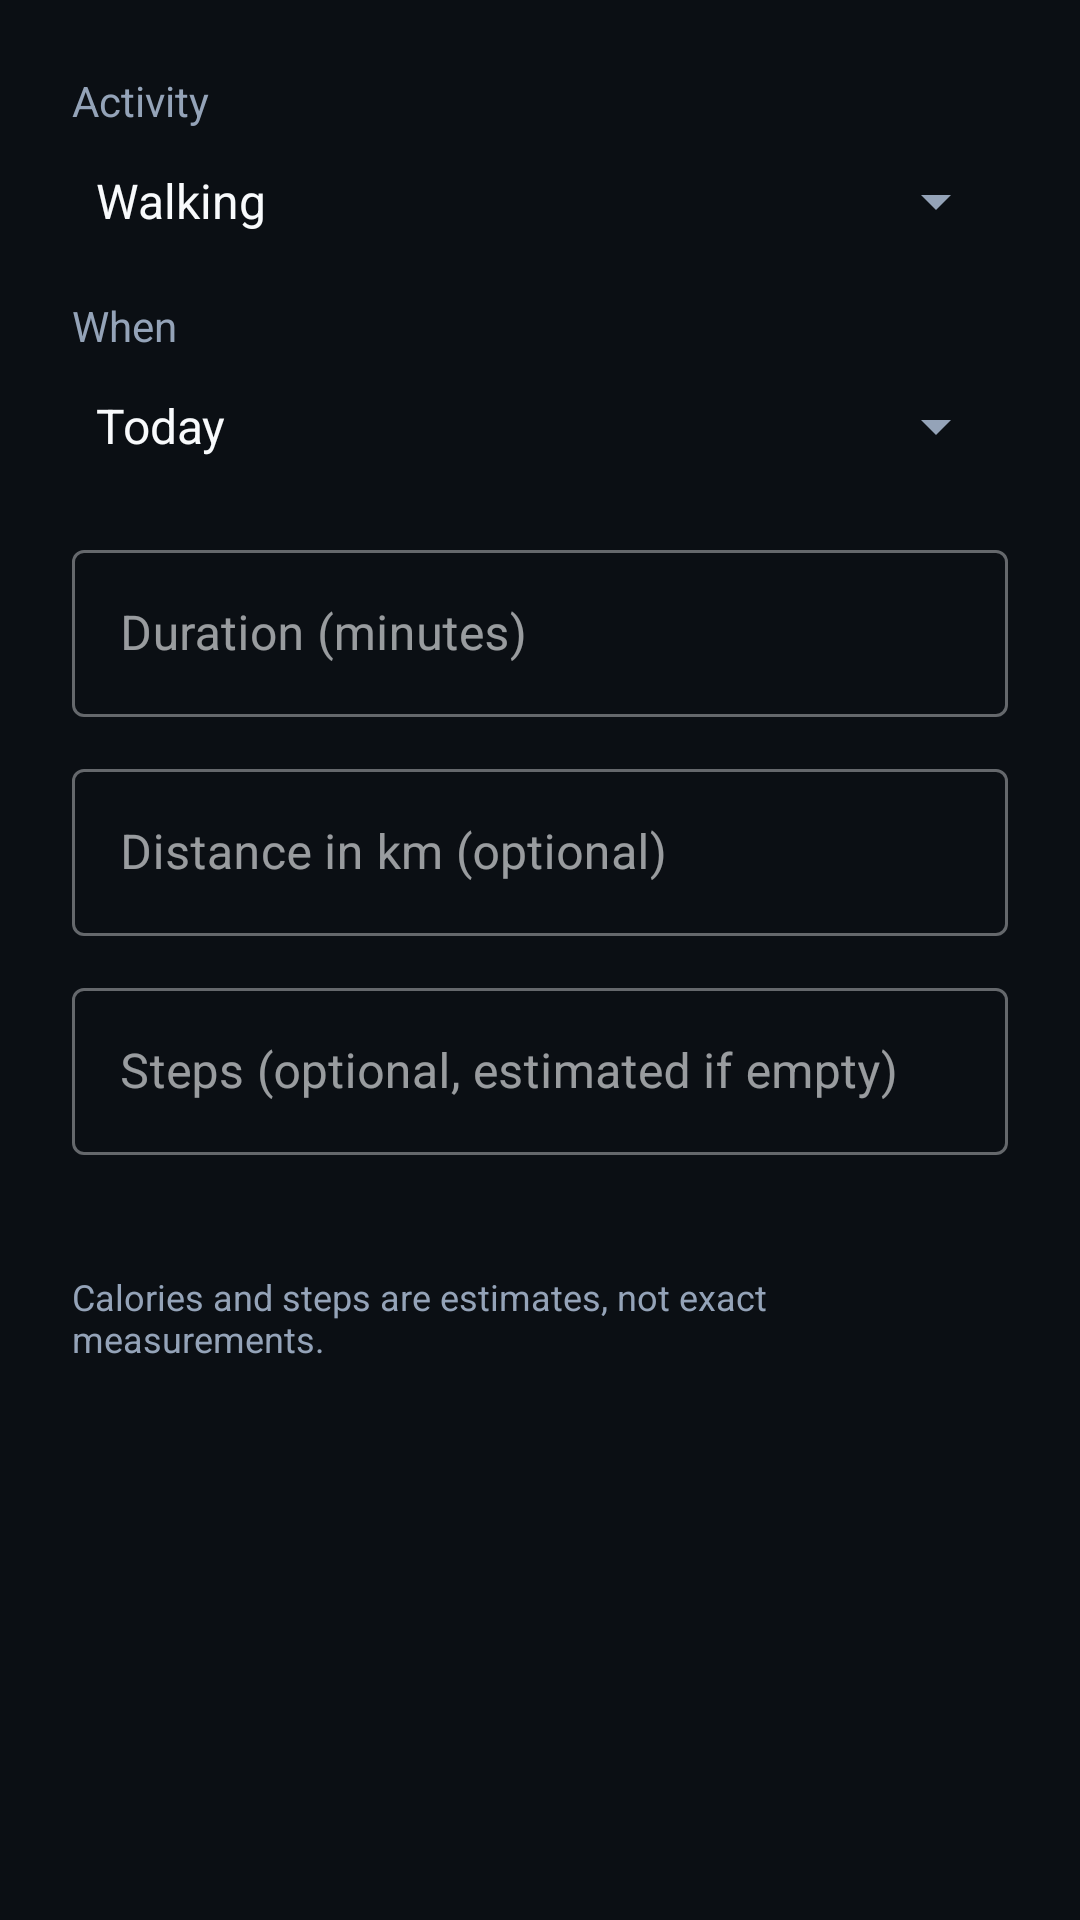

Produce the Android XML layout that renders to this screen, including the resource entries it uses.
<!-- AndroidManifest.xml: application theme Theme.FitTrackerPro -->
<!-- res/layout/dialog_activity_entry.xml -->
<?xml version="1.0" encoding="utf-8"?>
<ScrollView xmlns:android="http://schemas.android.com/apk/res/android"
    android:layout_width="match_parent"
    android:layout_height="wrap_content">

    <LinearLayout
        android:layout_width="match_parent"
        android:layout_height="wrap_content"
        android:orientation="vertical"
        android:padding="24dp">

        <TextView
            android:id="@+id/tvIntro"
            android:layout_width="match_parent"
            android:layout_height="wrap_content"
            android:textColor="@color/accent"
            android:textSize="18sp"
            android:textStyle="bold"
            android:visibility="gone" />

        
        <LinearLayout
            android:id="@+id/groupManual"
            android:layout_width="match_parent"
            android:layout_height="wrap_content"
            android:orientation="vertical">

            <TextView
                android:layout_width="wrap_content"
                android:layout_height="wrap_content"
                android:text="Activity"
                android:textColor="@color/text_secondary" />

            <Spinner
                android:id="@+id/spType"
                android:layout_width="match_parent"
                android:layout_height="48dp"
                android:entries="@array/activity_types" />

            <TextView
                android:layout_width="wrap_content"
                android:layout_height="wrap_content"
                android:layout_marginTop="8dp"
                android:text="When"
                android:textColor="@color/text_secondary" />

            <Spinner
                android:id="@+id/spWhen"
                android:layout_width="match_parent"
                android:layout_height="48dp"
                android:entries="@array/when_options" />

            <com.google.android.material.textfield.TextInputLayout
                android:id="@+id/tilDuration"
                style="@style/Widget.MaterialComponents.TextInputLayout.OutlinedBox"
                android:layout_width="match_parent"
                android:layout_height="wrap_content"
                android:layout_marginTop="12dp"
                android:hint="Duration (minutes)">

                <com.google.android.material.textfield.TextInputEditText
                    android:id="@+id/etDuration"
                    android:layout_width="match_parent"
                    android:layout_height="wrap_content"
                    android:inputType="number" />
            </com.google.android.material.textfield.TextInputLayout>
        </LinearLayout>

        <com.google.android.material.textfield.TextInputLayout
            android:id="@+id/tilDistance"
            style="@style/Widget.MaterialComponents.TextInputLayout.OutlinedBox"
            android:layout_width="match_parent"
            android:layout_height="wrap_content"
            android:layout_marginTop="12dp"
            android:hint="Distance in km (optional)">

            <com.google.android.material.textfield.TextInputEditText
                android:id="@+id/etDistance"
                android:layout_width="match_parent"
                android:layout_height="wrap_content"
                android:inputType="numberDecimal" />
        </com.google.android.material.textfield.TextInputLayout>

        <com.google.android.material.textfield.TextInputLayout
            android:id="@+id/tilSteps"
            style="@style/Widget.MaterialComponents.TextInputLayout.OutlinedBox"
            android:layout_width="match_parent"
            android:layout_height="wrap_content"
            android:layout_marginTop="12dp"
            android:hint="Steps (optional, estimated if empty)">

            <com.google.android.material.textfield.TextInputEditText
                android:id="@+id/etSteps"
                android:layout_width="match_parent"
                android:layout_height="wrap_content"
                android:inputType="number" />
        </com.google.android.material.textfield.TextInputLayout>

        <TextView
            android:id="@+id/tvPreview"
            android:layout_width="wrap_content"
            android:layout_height="wrap_content"
            android:layout_marginTop="12dp"
            android:textColor="@color/accent"
            android:textStyle="bold" />

        <TextView
            android:layout_width="wrap_content"
            android:layout_height="wrap_content"
            android:layout_marginTop="8dp"
            android:text="Calories and steps are estimates, not exact measurements."
            android:textColor="@color/text_secondary"
            android:textSize="12sp" />
    </LinearLayout>
</ScrollView>
<!-- resources referenced by this layout -->
<resources>
  <string-array name="activity_types">
          <item>Walking</item>
          <item>Running</item>
          <item>Cycling</item>
          <item>Swimming</item>
          <item>General workout</item>
      </string-array>
  <string-array name="when_options">
          <item>Today</item>
          <item>Yesterday</item>
          <item>2 days ago</item>
      </string-array>
  <color name="accent">#2DD4BF</color>
  <color name="text_secondary">#94A3B8</color>
  <style name="Theme.FitTrackerPro" parent="Theme.MaterialComponents.NoActionBar">
          <item name="colorPrimary">@color/accent</item>
          <item name="colorPrimaryVariant">@color/accent_dark</item>
          <item name="colorOnPrimary">@color/background</item>
          <item name="colorSecondary">@color/accent_cyan</item>
          <item name="colorOnSecondary">@color/background</item>
          <item name="colorSurface">@color/card</item>
          <item name="colorOnSurface">@color/text_primary</item>
          <item name="colorOnBackground">@color/text_primary</item>
          <item name="colorError">@color/error</item>
          <item name="android:colorBackground">@color/background</item>
          <item name="android:windowBackground">@color/background</item>
          <item name="android:textColorPrimary">@color/text_primary</item>
          <item name="android:textColorSecondary">@color/text_secondary</item>
          <item name="android:statusBarColor">@color/background</item>
          <item name="android:navigationBarColor">@color/card</item>
  
          
          <item name="materialButtonStyle">@style/Widget.FitTrackerPro.Button</item>
          <item name="materialCardViewStyle">@style/Widget.FitTrackerPro.CardView</item>
      </style>
  <color name="accent_dark">#10B981</color>
  <color name="background">#0B0F14</color>
  <color name="accent_cyan">#38BDF8</color>
  <color name="card">#151B23</color>
  <color name="text_primary">#F8FAFC</color>
  <color name="error">#EF4444</color>
  <style name="Widget.FitTrackerPro.Button" parent="Widget.MaterialComponents.Button">
          <item name="cornerRadius">24dp</item>
          <item name="android:textAllCaps">false</item>
          <item name="android:letterSpacing">0.01</item>
          <item name="android:textStyle">bold</item>
          <item name="elevation">0dp</item>
      </style>
  <style name="Widget.FitTrackerPro.CardView" parent="Widget.MaterialComponents.CardView">
          <item name="cardBackgroundColor">@color/card</item>
          <item name="cardCornerRadius">18dp</item>
          <item name="cardElevation">0dp</item>
          <item name="strokeColor">@color/card_stroke</item>
          <item name="strokeWidth">1dp</item>
      </style>
  <color name="card_stroke">#242F3D</color>
</resources>
